Labelled photos from "data", an image-classification folder in uwenayoallain/alu-mlp-summative. The possible labels are: cercospora leaf spot, healthy, leaf miner, phoma leaf disease, coffee leaf rust.

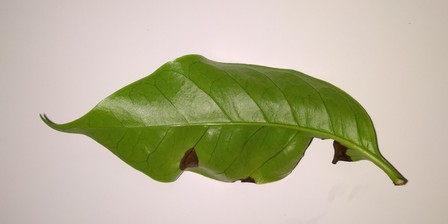
Label: phoma leaf disease

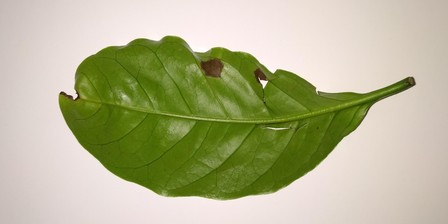
Label: phoma leaf disease

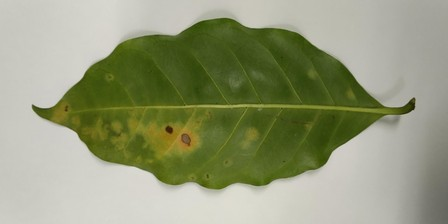
Label: coffee leaf rust

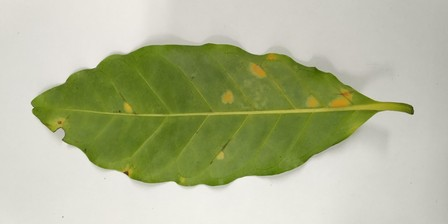
Label: coffee leaf rust

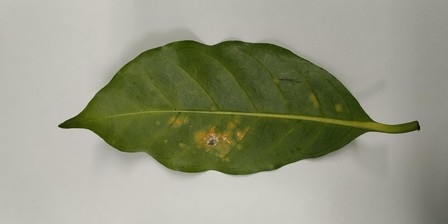
Label: coffee leaf rust

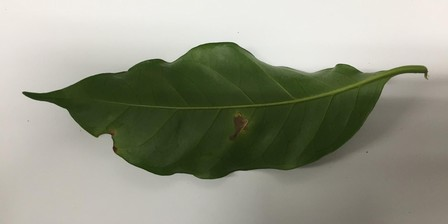
Label: leaf miner
